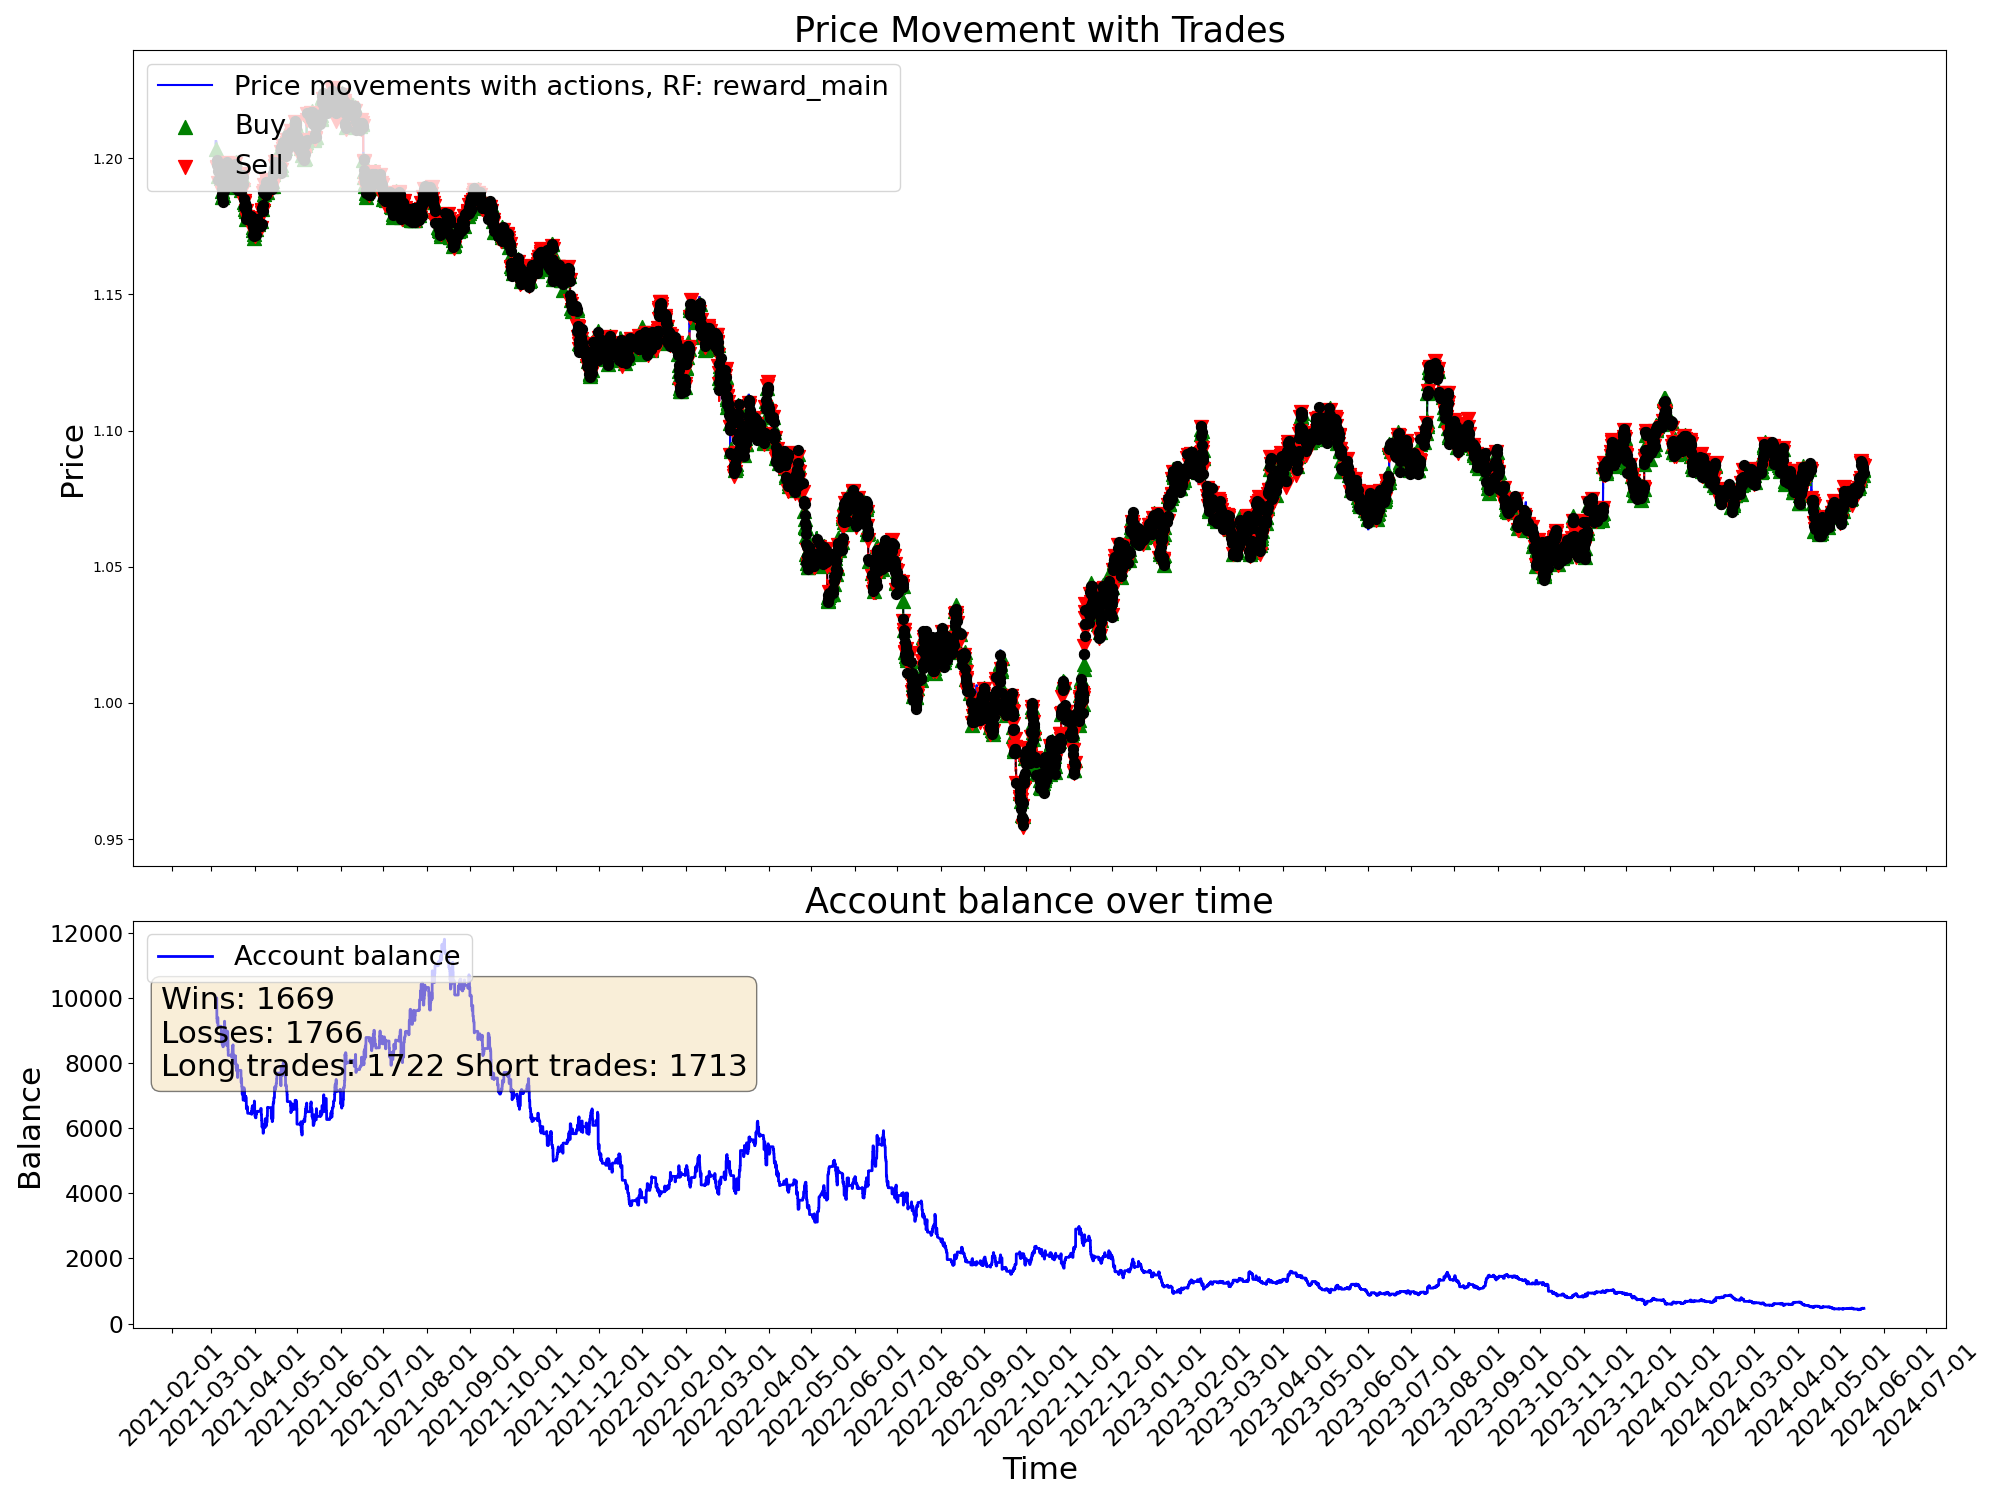

The file beside this chart, header and first rows:
time, open, high, low, close, tick_volume, actDir, actRisk, eReward, eAccBalance, eWins, eLosses, pType, pOpenPrice, pSLPrice, pTPPrice, pProfit
2021-03-04 03:00:00, 1.206, 1.206, 1.205, 1.206, 2527, 0.0, 0.0, 0.0, 10000, 0, 0, 0, 0.0, 0.0, 0.0, 0.0
2021-03-04 04:00:00, 1.206, 1.206, 1.205, 1.205, 2195, 0.0, 0.0, 0.0, 10000, 0, 0, 0, 0.0, 0.0, 0.0, 0.0
2021-03-04 05:00:00, 1.205, 1.206, 1.205, 1.205, 1774, 0.0, 0.0, 0.0, 10000, 0, 0, 0, 0.0, 0.0, 0.0, 0.0
2021-03-04 06:00:00, 1.205, 1.205, 1.204, 1.205, 2248, 0.0, 0.0, 0.0, 10000, 0, 0, 0, 0.0, 0.0, 0.0, 0.0
2021-03-04 07:00:00, 1.205, 1.206, 1.205, 1.206, 2379, 0.0, 0.0, 0.0, 10000, 0, 0, 0, 0.0, 0.0, 0.0, 0.0
2021-03-04 08:00:00, 1.206, 1.206, 1.206, 1.206, 2413, 0.0, 0.0, 0.0, 10000, 0, 0, 0, 0.0, 0.0, 0.0, 0.0
2021-03-04 09:00:00, 1.206, 1.206, 1.205, 1.205, 3812, 0.0, 0.0, 0.0, 10000, 0, 0, 0, 0.0, 0.0, 0.0, 0.0
2021-03-04 10:00:00, 1.205, 1.206, 1.204, 1.204, 6946, 0.0, 0.0, 0.0, 10000, 0, 0, 0, 0.0, 0.0, 0.0, 0.0
2021-03-04 11:00:00, 1.204, 1.204, 1.203, 1.203, 5425, 0.0, 0.0, 0.0, 10000, 0, 0, 0, 0.0, 0.0, 0.0, 0.0
2021-03-04 12:00:00, 1.203, 1.205, 1.203, 1.205, 5281, 0.0, 0.0, 0.0, 10000, 0, 0, 0, 0.0, 0.0, 0.0, 0.0
2021-03-04 13:00:00, 1.205, 1.205, 1.203, 1.203, 4233, 0.0, 0.0, 0.0, 10000, 0, 0, 0, 0.0, 0.0, 0.0, 0.0
2021-03-04 14:00:00, 1.203, 1.204, 1.203, 1.203, 4352, 0.5579, 0.5579, 0.0, 10000, 0, 0, 1, 1.203, 1.202, 0.0, 0.0
2021-03-04 15:00:00, 1.203, 1.204, 1.203, 1.204, 5153, 1.0, 1.0, 0.0, 10000, 0, 0, 1, 1.203, 1.202, 0.0, 0.0
2021-03-04 16:00:00, 1.204, 1.204, 1.203, 1.204, 5766, 0.4485, 0.4485, 0.0, 10000, 0, 0, 1, 1.203, 1.202, 0.0, 0.0
2021-03-04 17:00:00, 1.204, 1.204, 1.202, 1.204, 8847, -0.3425, -0.3425, 0.0, 10000, 0, 0, 1, 1.203, 1.202, 0.0, 0.0
2021-03-04 18:00:00, 1.204, 1.205, 1.204, 1.204, 6093, -0.4892, -0.4892, 0.0, 10000, 0, 0, 1, 1.203, 1.202, 0.0, 0.0
2021-03-04 19:00:00, 1.204, 1.205, 1.199, 1.199, 15538, 0.7638, 0.7638, 0.0, 10000, 0, 0, 1, 1.203, 1.202, 0.0, 0.0
2021-03-04 20:00:00, 1.199, 1.2, 1.197, 1.197, 12890, 0.6024, 0.6024, 0.0, 9377, 0, 1, 0, 0.0, 0.0, 0.0, -623.1
2021-03-04 21:00:00, 1.197, 1.198, 1.196, 1.197, 8493, -1.0, -1.0, 0.0, 9377, 0, 1, 2, 1.197, 1.198, 0.0, 0.0
2021-03-04 22:00:00, 1.197, 1.197, 1.196, 1.197, 5417, 0.8604, 0.8604, 0.0, 9377, 0, 1, 2, 1.197, 1.198, 0.0, 0.0
2021-03-04 23:00:00, 1.197, 1.197, 1.197, 1.197, 1930, 0.2064, 0.2064, 0.0, 9377, 0, 1, 2, 1.197, 1.198, 0.0, 0.0
2021-03-05 00:00:00, 1.196, 1.198, 1.196, 1.197, 828, -0.2016, -0.2016, 0.0, 9377, 0, 1, 2, 1.197, 1.198, 0.0, 0.0
2021-03-05 01:00:00, 1.198, 1.198, 1.196, 1.197, 2478, 0.8526, 0.8526, 0.0, 9250, 0, 2, 0, 0.0, 0.0, 0.0, -127.1
2021-03-05 02:00:00, 1.197, 1.197, 1.196, 1.197, 2903, 0.3136, 0.3136, 0.0, 9250, 0, 2, 0, 1.197, 1.196, 0.0, 0.0
2021-03-05 03:00:00, 1.197, 1.197, 1.195, 1.196, 4152, -0.1709, -0.1709, 0.0, 9250, 0, 2, 0, 1.197, 1.196, 0.0, 0.0
2021-03-05 04:00:00, 1.196, 1.196, 1.195, 1.196, 2808, -0.8481, -0.8481, 0.0, 9250, 0, 2, 2, 1.196, 1.198, 0.0, 0.0
2021-03-05 05:00:00, 1.196, 1.197, 1.196, 1.196, 2103, 0.5104, 0.5104, 0.0, 9250, 0, 2, 2, 1.196, 1.198, 0.0, 0.0
2021-03-05 06:00:00, 1.196, 1.196, 1.196, 1.196, 2160, -0.8881, -0.8881, 0.0, 9250, 0, 2, 2, 1.196, 1.198, 0.0, 0.0
2021-03-05 07:00:00, 1.196, 1.196, 1.196, 1.196, 2014, -0.08179, -0.08179, 0.0, 9250, 0, 2, 2, 1.196, 1.198, 0.0, 0.0
2021-03-05 08:00:00, 1.196, 1.196, 1.195, 1.195, 2382, -0.5031, -0.5031, 0.0, 9250, 0, 2, 2, 1.196, 1.198, 0.0, 0.0
2021-03-05 09:00:00, 1.195, 1.196, 1.195, 1.195, 5839, 0.7173, 0.7173, 0.0, 9395, 1, 2, 0, 0.0, 0.0, 0.0, 144.7
2021-03-05 10:00:00, 1.195, 1.195, 1.191, 1.193, 8326, -0.3123, -0.3123, 0.0, 9395, 1, 2, 0, 1.196, 1.194, 0.0, 0.0
2021-03-05 11:00:00, 1.193, 1.194, 1.192, 1.193, 7103, 0.1488, 0.1488, 0.0, 9395, 1, 2, 0, 0.0, 0.0, 0.0, 0.0
2021-03-05 12:00:00, 1.193, 1.194, 1.193, 1.193, 4902, -0.3805, -0.3805, 0.0, 9395, 1, 2, 0, 1.193, 1.194, 0.0, 0.0
2021-03-05 13:00:00, 1.193, 1.194, 1.192, 1.193, 5260, -0.4143, -0.4143, 0.0, 9395, 1, 2, 0, 1.193, 1.194, 0.0, 0.0
2021-03-05 14:00:00, 1.193, 1.194, 1.193, 1.194, 5070, 0.7421, 0.7421, 0.0, 9395, 1, 2, 1, 1.194, 1.192, 0.0, 0.0
2021-03-05 15:00:00, 1.194, 1.194, 1.189, 1.192, 12120, -0.3248, -0.3248, 0.0, 9395, 1, 2, 1, 1.194, 1.192, 0.0, 0.0
2021-03-05 16:00:00, 1.192, 1.195, 1.191, 1.192, 14742, 0.1949, 0.1949, 0.0, 9129, 1, 3, 0, 0.0, 0.0, 0.0, -265.6
2021-03-05 17:00:00, 1.192, 1.193, 1.191, 1.191, 14808, -0.581, -0.581, 0.0, 9129, 1, 3, 2, 1.191, 1.192, 0.0, 0.0
2021-03-05 18:00:00, 1.191, 1.192, 1.191, 1.191, 10301, 1.0, 1.0, 0.0, 9129, 1, 3, 2, 1.191, 1.192, 0.0, 0.0
2021-03-05 19:00:00, 1.191, 1.192, 1.191, 1.191, 6640, 0.2081, 0.2081, 0.0, 9129, 1, 3, 2, 1.191, 1.192, 0.0, 0.0
2021-03-05 20:00:00, 1.191, 1.192, 1.191, 1.191, 4874, -0.9563, -0.9563, 0.0, 9129, 1, 3, 2, 1.191, 1.192, 0.0, 0.0
2021-03-05 21:00:00, 1.191, 1.192, 1.191, 1.191, 3173, 0.2864, 0.2864, 0.0, 9129, 1, 3, 2, 1.191, 1.192, 0.0, 0.0
2021-03-05 22:00:00, 1.191, 1.192, 1.191, 1.192, 2490, -1.0, -1.0, 0.0, 9129, 1, 3, 2, 1.191, 1.192, 0.0, 0.0
2021-03-05 23:00:00, 1.192, 1.192, 1.191, 1.191, 1898, -0.1271, -0.1271, 0.0, 9129, 1, 3, 2, 1.191, 1.192, 0.0, 0.0
2021-03-08 00:00:00, 1.192, 1.192, 1.192, 1.192, 259, 0.4633, 0.4633, 0.0, 9129, 1, 3, 2, 1.191, 1.192, 0.0, 0.0
2021-03-08 01:00:00, 1.192, 1.193, 1.192, 1.193, 3768, 1.0, 1.0, 0.0, 8960, 1, 4, 0, 0.0, 0.0, 0.0, -169.1
2021-03-08 02:00:00, 1.193, 1.193, 1.192, 1.193, 2426, 0.4533, 0.4533, 0.0, 8960, 1, 4, 0, 1.193, 1.194, 0.0, 0.0
2021-03-08 03:00:00, 1.193, 1.193, 1.192, 1.193, 2960, 0.5138, 0.5138, 0.0, 8960, 1, 4, 1, 1.193, 1.191, 0.0, 0.0
2021-03-08 04:00:00, 1.193, 1.193, 1.19, 1.191, 3242, -1.0, -1.0, 0.0, 8960, 1, 4, 1, 1.193, 1.191, 0.0, 0.0
2021-03-08 05:00:00, 1.191, 1.191, 1.19, 1.19, 2663, 0.1976, 0.1976, 0.0, 8644, 1, 5, 0, 0.0, 0.0, 0.0, -315.6
2021-03-08 06:00:00, 1.19, 1.191, 1.19, 1.191, 1703, 0.3334, 0.3334, 0.0, 8644, 1, 5, 0, 1.193, 1.194, 0.0, 0.0
2021-03-08 07:00:00, 1.191, 1.191, 1.191, 1.191, 2904, -0.4459, -0.4459, 0.0, 8644, 1, 5, 0, 0.0, 0.0, 0.0, 0.0
2021-03-08 08:00:00, 1.191, 1.191, 1.189, 1.189, 3010, -1.0, -1.0, 0.0, 8644, 1, 5, 2, 1.189, 1.191, 0.0, 0.0
2021-03-08 09:00:00, 1.189, 1.19, 1.188, 1.189, 5676, 1.0, 1.0, 0.0, 8644, 1, 5, 2, 1.189, 1.191, 0.0, 0.0
2021-03-08 10:00:00, 1.189, 1.19, 1.188, 1.188, 6370, 1.0, 1.0, 0.0, 8730, 2, 5, 0, 0.0, 0.0, 0.0, 85.45
2021-03-08 11:00:00, 1.188, 1.188, 1.187, 1.187, 5175, -0.281, -0.281, 0.0, 8730, 2, 5, 0, 0.0, 0.0, 0.0, 0.0
2021-03-08 12:00:00, 1.187, 1.188, 1.187, 1.188, 4080, 1.0, 1.0, 0.0, 8730, 2, 5, 1, 1.188, 1.186, 0.0, 0.0
2021-03-08 13:00:00, 1.188, 1.188, 1.187, 1.187, 3798, -0.3064, -0.3064, 0.0, 8730, 2, 5, 1, 1.188, 1.186, 0.0, 0.0
2021-03-08 14:00:00, 1.187, 1.187, 1.186, 1.186, 4953, -1.0, -1.0, 0.0, 8578, 2, 6, 0, 0.0, 0.0, 0.0, -151.2
... 19,940 more rows
